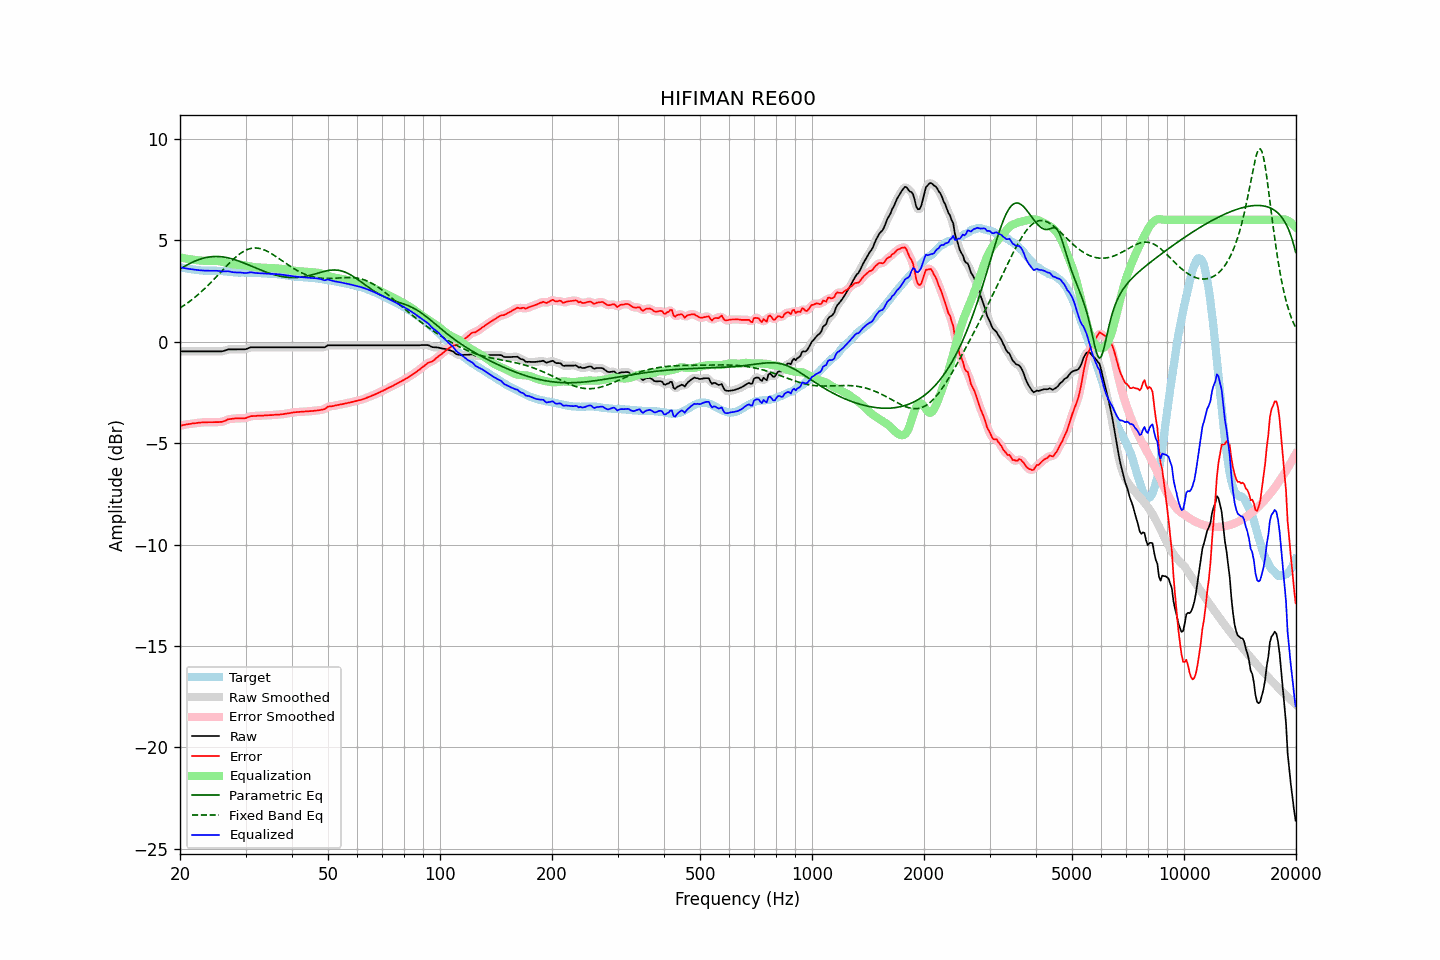

Data behind this chart, as committed beside it:
frequency, raw, error, smoothed, error_smoothed, equalization, parametric_eq, fixed_band_eq, equalized_raw, equalized_smoothed, target
20.00, -0.48, -4.14, -0.48, -4.14, 4.14, 3.58, 1.65, 3.66, 3.66, 3.66
20.20, -0.48, -4.13, -0.48, -4.13, 4.13, 3.62, 1.70, 3.65, 3.65, 3.65
20.40, -0.48, -4.11, -0.48, -4.11, 4.11, 3.67, 1.76, 3.63, 3.63, 3.63
20.61, -0.48, -4.10, -0.48, -4.10, 4.10, 3.72, 1.81, 3.62, 3.62, 3.62
20.81, -0.48, -4.08, -0.48, -4.08, 4.08, 3.76, 1.86, 3.60, 3.60, 3.60
21.02, -0.48, -4.07, -0.48, -4.07, 4.07, 3.80, 1.92, 3.59, 3.59, 3.59
21.23, -0.48, -4.06, -0.48, -4.06, 4.06, 3.84, 1.98, 3.58, 3.58, 3.58
21.44, -0.48, -4.05, -0.48, -4.05, 4.05, 3.88, 2.04, 3.56, 3.56, 3.57
21.66, -0.48, -4.03, -0.48, -4.04, 4.04, 3.92, 2.10, 3.55, 3.55, 3.55
21.87, -0.48, -4.03, -0.48, -4.03, 4.02, 3.95, 2.16, 3.54, 3.54, 3.55
22.09, -0.48, -4.02, -0.48, -4.02, 4.01, 3.99, 2.23, 3.53, 3.53, 3.54
22.31, -0.48, -4.01, -0.48, -4.01, 4.01, 4.02, 2.30, 3.52, 3.52, 3.52
22.54, -0.48, -4.00, -0.48, -4.00, 4.00, 4.05, 2.37, 3.51, 3.51, 3.51
22.76, -0.48, -3.99, -0.48, -3.99, 3.99, 4.07, 2.44, 3.51, 3.51, 3.50
22.99, -0.48, -3.99, -0.48, -3.98, 3.98, 4.10, 2.51, 3.50, 3.50, 3.50
23.22, -0.48, -3.98, -0.48, -3.98, 3.98, 4.12, 2.58, 3.50, 3.50, 3.49
23.45, -0.48, -3.97, -0.48, -3.98, 3.98, 4.14, 2.66, 3.49, 3.49, 3.49
23.69, -0.48, -3.97, -0.48, -3.97, 3.97, 4.15, 2.73, 3.49, 3.49, 3.49
23.92, -0.48, -3.97, -0.48, -3.97, 3.97, 4.17, 2.81, 3.49, 3.49, 3.49
24.16, -0.48, -3.97, -0.48, -3.97, 3.97, 4.18, 2.89, 3.49, 3.49, 3.49
24.40, -0.48, -3.97, -0.48, -3.97, 3.97, 4.18, 2.97, 3.49, 3.49, 3.49
24.65, -0.48, -3.97, -0.48, -3.97, 3.97, 4.19, 3.06, 3.49, 3.49, 3.49
24.89, -0.48, -3.97, -0.48, -3.97, 3.98, 4.19, 3.14, 3.49, 3.49, 3.49
25.14, -0.48, -3.97, -0.48, -3.97, 3.97, 4.19, 3.22, 3.49, 3.49, 3.49
25.39, -0.48, -3.97, -0.48, -3.97, 3.96, 4.19, 3.31, 3.48, 3.48, 3.49
25.65, -0.48, -3.96, -0.48, -3.96, 3.95, 4.18, 3.39, 3.47, 3.47, 3.48
25.91, -0.48, -3.96, -0.48, -3.95, 3.94, 4.18, 3.48, 3.45, 3.46, 3.48
26.16, -0.46, -3.93, -0.46, -3.93, 3.92, 4.17, 3.56, 3.45, 3.45, 3.46
26.43, -0.44, -3.91, -0.44, -3.90, 3.90, 4.15, 3.65, 3.45, 3.46, 3.46
26.69, -0.41, -3.86, -0.41, -3.86, 3.87, 4.14, 3.73, 3.46, 3.46, 3.45
26.96, -0.38, -3.82, -0.39, -3.84, 3.85, 4.12, 3.81, 3.47, 3.46, 3.44
27.23, -0.38, -3.82, -0.38, -3.82, 3.83, 4.10, 3.89, 3.45, 3.45, 3.44
27.50, -0.38, -3.81, -0.38, -3.81, 3.81, 4.08, 3.97, 3.43, 3.43, 3.43
27.77, -0.38, -3.80, -0.38, -3.80, 3.80, 4.06, 4.04, 3.42, 3.42, 3.42
28.05, -0.38, -3.79, -0.38, -3.79, 3.79, 4.04, 4.12, 3.41, 3.41, 3.41
28.33, -0.38, -3.79, -0.38, -3.79, 3.79, 4.01, 4.18, 3.41, 3.41, 3.41
28.62, -0.38, -3.79, -0.38, -3.78, 3.79, 3.98, 4.25, 3.41, 3.41, 3.40
28.90, -0.38, -3.78, -0.38, -3.78, 3.79, 3.95, 4.31, 3.40, 3.40, 3.39
29.19, -0.38, -3.78, -0.38, -3.78, 3.78, 3.92, 4.37, 3.40, 3.40, 3.40
29.48, -0.38, -3.78, -0.38, -3.78, 3.77, 3.89, 4.42, 3.39, 3.39, 3.40
29.78, -0.38, -3.78, -0.38, -3.78, 3.76, 3.86, 4.46, 3.38, 3.38, 3.40
30.08, -0.37, -3.77, -0.37, -3.76, 3.75, 3.83, 4.50, 3.38, 3.38, 3.40
30.38, -0.34, -3.74, -0.34, -3.74, 3.73, 3.80, 4.54, 3.39, 3.39, 3.40
30.68, -0.31, -3.71, -0.31, -3.71, 3.72, 3.76, 4.56, 3.40, 3.40, 3.39
30.99, -0.28, -3.67, -0.29, -3.68, 3.70, 3.73, 4.59, 3.42, 3.41, 3.39
31.30, -0.28, -3.67, -0.28, -3.67, 3.68, 3.70, 4.60, 3.40, 3.40, 3.39
31.61, -0.28, -3.67, -0.28, -3.67, 3.67, 3.66, 4.61, 3.39, 3.39, 3.39
31.93, -0.28, -3.67, -0.28, -3.66, 3.66, 3.63, 4.61, 3.38, 3.38, 3.39
32.24, -0.28, -3.66, -0.28, -3.66, 3.66, 3.60, 4.61, 3.37, 3.37, 3.37
32.57, -0.28, -3.65, -0.28, -3.65, 3.65, 3.56, 4.59, 3.37, 3.37, 3.37
32.89, -0.28, -3.65, -0.28, -3.65, 3.65, 3.53, 4.58, 3.37, 3.37, 3.37
33.22, -0.28, -3.65, -0.28, -3.65, 3.65, 3.50, 4.56, 3.36, 3.36, 3.37
33.55, -0.28, -3.65, -0.28, -3.64, 3.64, 3.47, 4.53, 3.36, 3.36, 3.36
33.89, -0.28, -3.63, -0.28, -3.64, 3.64, 3.44, 4.50, 3.36, 3.36, 3.35
34.23, -0.28, -3.63, -0.28, -3.63, 3.63, 3.41, 4.46, 3.35, 3.35, 3.35
34.57, -0.28, -3.63, -0.28, -3.63, 3.63, 3.38, 4.42, 3.35, 3.35, 3.35
34.92, -0.28, -3.63, -0.28, -3.63, 3.62, 3.36, 4.37, 3.34, 3.34, 3.34
35.27, -0.28, -3.62, -0.28, -3.62, 3.62, 3.33, 4.33, 3.34, 3.34, 3.34
35.62, -0.28, -3.62, -0.28, -3.62, 3.62, 3.31, 4.28, 3.33, 3.33, 3.34
35.97, -0.28, -3.61, -0.28, -3.61, 3.61, 3.28, 4.23, 3.33, 3.33, 3.32
... 635 more rows
